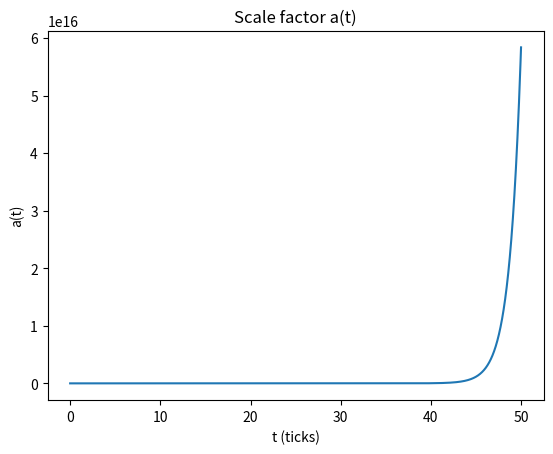
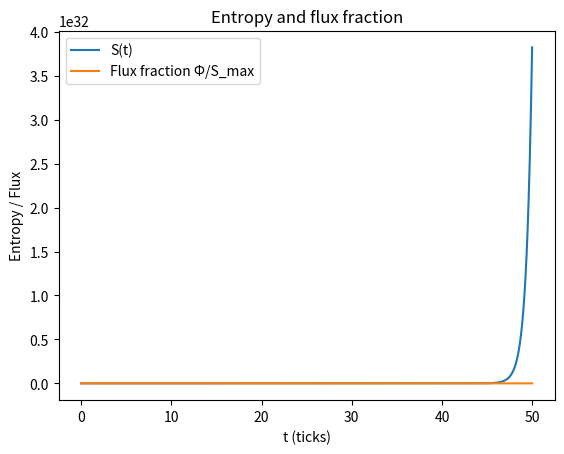
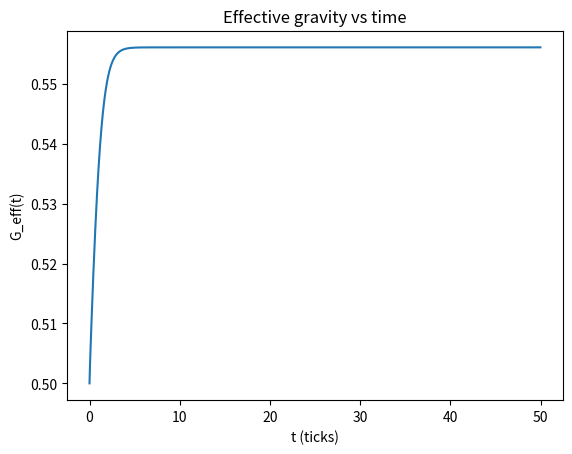
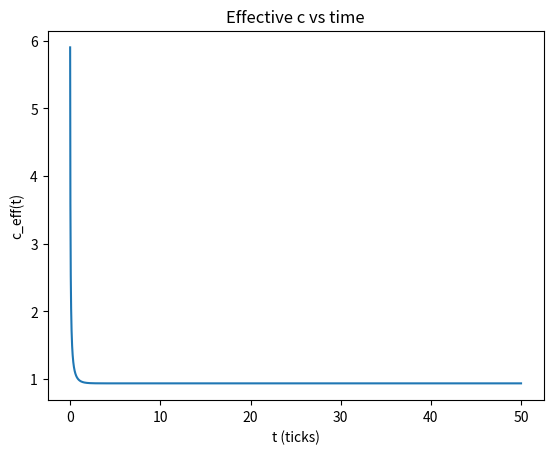

The script that saved these images, in order:
import math
import matplotlib.pyplot as plt

# -----------------------------
# Parameters (tweak these)
# -----------------------------

# Time settings
T_MAX = 50.0       # total dimensionless time
DT    = 0.01       # time step (global tick size)

# Holographic bound scaling
s0 = 1.0           # S_max(a) = s0 * a^2

# Entropy production rate
gamma = 0.2        # how fast flux hardens (dS/dt = gamma * (S_max - S))

# FRW-like density parameters (dimensionless)
Omega_m = 0.3      # "matter"
Omega_r = 0.0      # "radiation" (set small or zero for simplicity)
k_flux   = 0.7     # weight of flux term in H^2

# Reference scales for G and c (arbitrary units)
G0 = 1.0
c0 = 1.0
H0 = 1.0           # reference H for c_eff coupling

# Coupling strengths to flux / expansion
g1 = -0.5
.5           # controls how strongly flux alters G_eff
c1 = 0.3           # controls how strongly H alters c_eff

# Initial conditions
a0 = 0.1           # small universe
S0 = 0.0           # zero initial entropy


# -----------------------------
# Integration setup
# -----------------------------

def step(a, S, dt):
    """
    One integration step using simple Euler scheme.
    Returns updated (a_new, S_new, H, flux_fraction, G_eff, c_eff).
    """
    # Prevent degenerate scale factor
    if a <= 1e-8:
        a = 1e-8

    # Holographic bound and flux
    S_max = s0 * a * a
    Phi = max(S_max - S, 0.0)
    flux_fraction = 0.0 if S_max == 0 else Phi / S_max  # between 0 and 1

    # Entropy evolution
    dS_dt = gamma * Phi
    S_new = S + dS_dt * dt

    # Expansion rate H from toy Friedmann
    # Avoid division blow-ups for very small a
    a_safe = max(a, 1e-4)
    H_sq = Omega_m / (a_safe ** 3) + Omega_r / (a_safe ** 4) + k_flux * flux_fraction
    H_sq = max(H_sq, 0.0)
    H = math.sqrt(H_sq)

    # Scale factor evolution
    da_dt = H * a
    a_new = a + da_dt * dt

    # Effective gravity and speed of light
    G_eff = G0 * (1.0 + g1 * flux_fraction)
    if H0 != 0:
        c_eff = c0 * (1.0 + c1 * (H / H0 - 1.0))
    else:
        c_eff = c0

    return a_new, S_new, H, flux_fraction, G_eff, c_eff


def run_sim():
    # Time grid
    n_steps = int(T_MAX / DT)
    times = []
    a_vals = []
    S_vals = []
    flux_vals = []
    H_vals = []
    G_vals = []
    c_vals = []

    a = a0
    S = S0

    for i in range(n_steps):
        t = i * DT
        times.append(t)
        a_vals.append(a)
        S_vals.append(S)

        a, S, H, flux_frac, G_eff, c_eff = step(a, S, DT)

        flux_vals.append(flux_frac)
        H_vals.append(H)
        G_vals.append(G_eff)
        c_vals.append(c_eff)

    return {
        "t": times,
        "a": a_vals,
        "S": S_vals,
        "flux_frac": flux_vals,
        "H": H_vals,
        "G_eff": G_vals,
        "c_eff": c_vals,
    }


if __name__ == "__main__":
    data = run_sim()

    t = data["t"]

    # 1. Scale factor
    plt.figure()
    plt.plot(t, data["a"])
    plt.xlabel("t (ticks)")
    plt.ylabel("a(t)")
    plt.title("Scale factor a(t)")

    # 2. Entropy and flux fraction
    plt.figure()
    plt.plot(t, data["S"], label="S(t)")
    plt.plot(t, data["flux_frac"], label="Flux fraction Φ/S_max")
    plt.xlabel("t (ticks)")
    plt.ylabel("Entropy / Flux")
    plt.title("Entropy and flux fraction")
    plt.legend()

    # 3. Effective gravity
    plt.figure()
    plt.plot(t, data["G_eff"])
    plt.xlabel("t (ticks)")
    plt.ylabel("G_eff(t)")
    plt.title("Effective gravity vs time")

    # 4. Effective speed of light
    plt.figure()
    plt.plot(t, data["c_eff"])
    plt.xlabel("t (ticks)")
    plt.ylabel("c_eff(t)")
    plt.title("Effective c vs time")

    plt.show()
